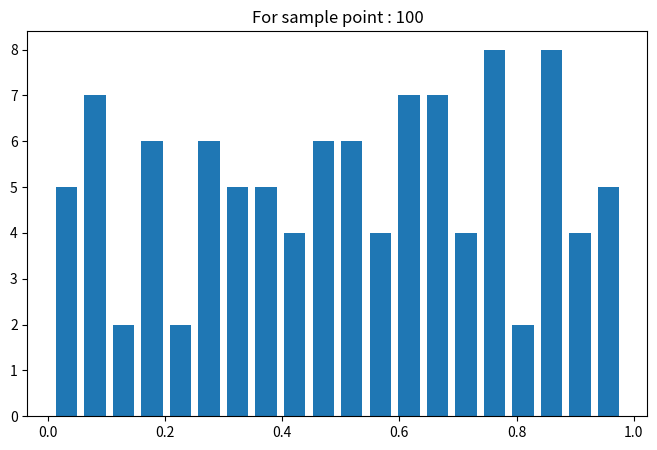
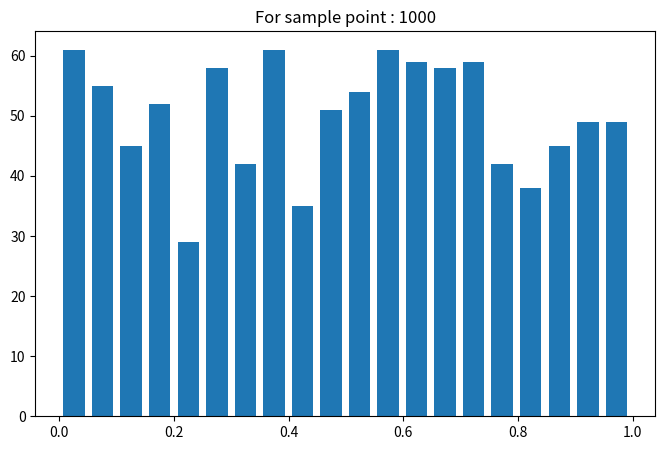
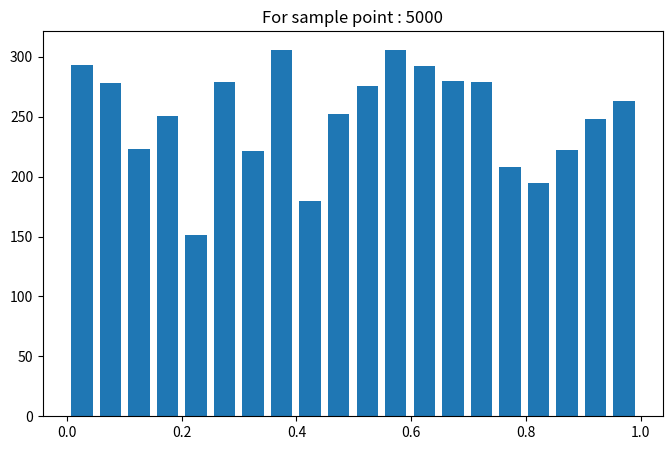

Generate these figures, in order, with matplotlib:
# -*- coding: utf-8 -*-
"""lab 6 offline 1

Automatically generated by Colaboratory.

Original file is located at
    https://colab.research.google.com/<link-removed>
"""

#libraries
import math
import matplotlib.pyplot as plt


def random_numbers(N):
  #initial values 
  #z_1 first random number generator

  z_1 = [12,7]
  first_random_numbers =[12/16, 7/16]

  #z_2 second ranmdom number generator
  z_2 = [3,5]
  second_random_numbers = [3/17, 5/17]

  # z_3 third random number generator
  z_3 =[2,7]
  third_random_numbers = [2/15, 7/15]

  # final random number 
  first_one =(first_random_numbers[0] + second_random_numbers[0] + third_random_numbers[0]) % 1 
  second_one =(first_random_numbers[1] + second_random_numbers[1] + third_random_numbers[1]) % 1 

  wichman_hill_random_numbers = [first_one, second_one]

  for i in range(2,N+3):
    #first random number calculation
    z_1.append((13 * z_1[i-1] + z_1[i-2] + 3) % 16)
    first_random_numbers.append(z_1[i] / 16 ) 
    
    # second random number calculation
    z_2.append( (12 * (z_2[i-1])**2 + 13* z_2[i-2]) % 17)
    second_random_numbers.append(z_2[i] /17) 

    # third random number calculation
    z_3.append(( ( z_3 [i-1] )** 3 + z_3[i-2]  ) % 15) 
    third_random_numbers.append(z_3[i] /15)

    #calculating the final random numbers
    wichman_hill_random_numbers.append( (first_random_numbers[i] + second_random_numbers[i] + third_random_numbers[i]) % 1 )
  #showing the graph
  
  #print("For Sample Point:",N)
  plt.figure(figsize=(8,5))
  plt.hist(wichman_hill_random_numbers,bins=20,rwidth=.75)
  plt.title("For sample point : {}".format(N))
  plt.show()
  print("")

#sample point
N=[100,1000,5000]
for i in N:
  random_numbers(i)